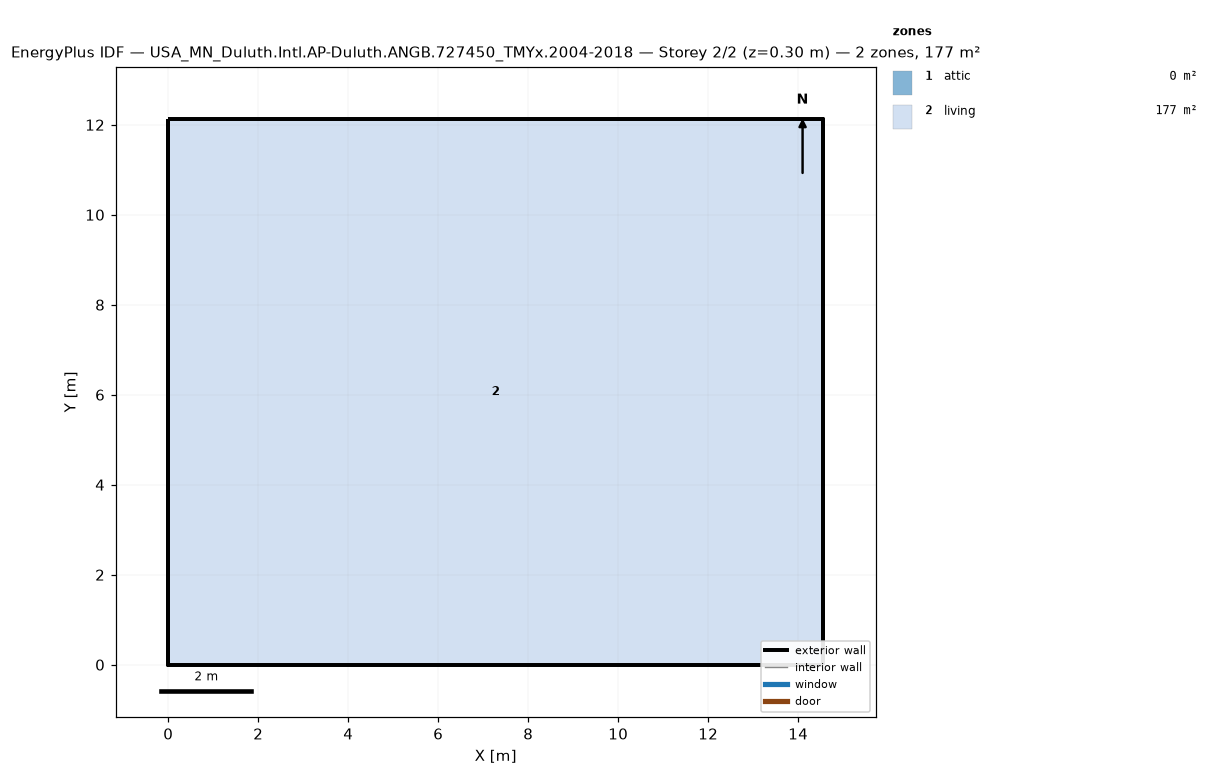
=== STOREY PLAN SPEC (per zone: floor XY polygon, exterior-wall plan segments, windows/doors) ===
zone 1: attic  (0.0 m²)
  exterior wall: (14.55, 0.00) – (14.55, 12.13) – (14.55, 6.06)  [18.2 m]
  exterior wall: (0.00, 12.13) – (0.00, 0.00) – (0.00, 6.06)  [18.2 m]
zone 2: living  (176.5 m²)
  floor: (0.00, 0.00) (0.00, 12.13) (14.55, 12.13) (14.55, 0.00)
  exterior wall: (0.00, 0.00) – (14.55, 0.00)  [14.6 m]
  exterior wall: (14.55, 0.00) – (14.55, 12.13)  [12.1 m]
  exterior wall: (14.55, 12.13) – (0.00, 12.13)  [14.6 m]
  exterior wall: (0.00, 12.13) – (0.00, 0.00)  [12.1 m]

=== DERIVED (storey summary) ===
Building: USA_MN_Duluth.Intl.AP-Duluth.ANGB.727450_TMYx.2004-2018
Storey: 2 of 2  (floor level z = 0.30 m)
Storey gross floor area: 176.5 m²
Zones on this storey: 2
  - attic: floor 0.0 m²; exterior wall 36.4 m (24.5 m²); WWR 0.0%
  - living: floor 176.5 m²; exterior wall 53.4 m (146.4 m²); WWR 0.0%
Zone adjacency: (none detected)